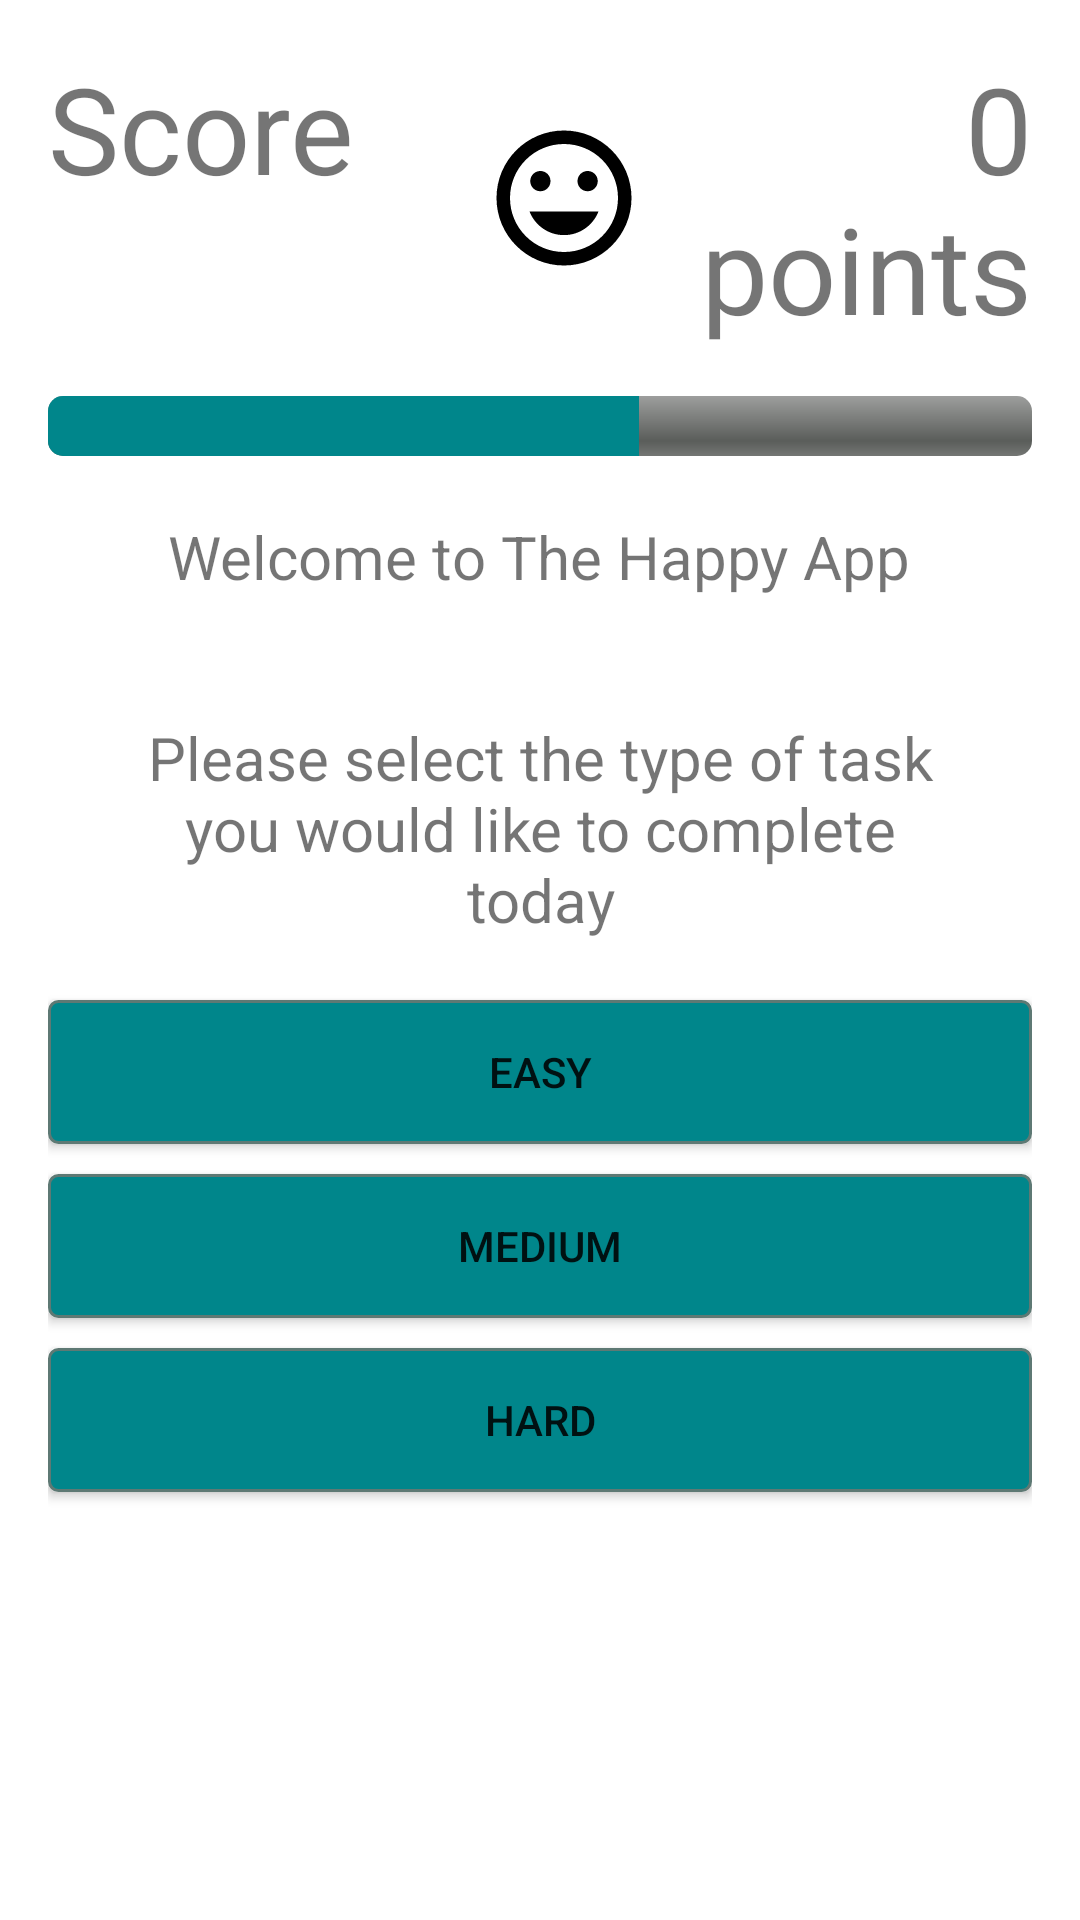

Android layout source for this screen:
<!-- AndroidManifest.xml: application theme AppTheme -->
<!-- res/layout/activity_main.xml -->
<?xml version="1.0" encoding="utf-8"?>
<androidx.constraintlayout.widget.ConstraintLayout xmlns:android="http://schemas.android.com/apk/res/android"
    xmlns:app="http://schemas.android.com/apk/res-auto"
    xmlns:tools="http://schemas.android.com/tools"
    android:layout_width="match_parent"
    android:layout_height="match_parent"
    tools:context=".MainActivity"
    android:background="@color/background">


    <LinearLayout
        android:layout_width="match_parent"
        android:layout_height="wrap_content"
        android:paddingLeft="16dp"
        android:paddingRight="16dp"
        android:orientation="vertical"
        app:layout_constraintEnd_toEndOf="parent"
        app:layout_constraintStart_toStartOf="parent"
        app:layout_constraintTop_toTopOf="parent">

        <LinearLayout
            android:layout_width="match_parent"
            android:layout_height="wrap_content"
            android:orientation="horizontal"
            android:paddingTop="16dp"
            android:paddingBottom="16dp">

            <TextView
                android:id="@+id/streak"
                android:layout_width="16dp"
                android:layout_height="wrap_content"
                android:layout_weight="1"
                android:gravity="left"
                android:text="@string/streak"
                android:textSize="40dp" />

            <ImageView
                android:id="@+id/smile_icon"
                android:layout_width="wrap_content"
                android:layout_height="54dp"
                android:layout_weight="0.25"
                android:layout_gravity="center"
                android:src="@drawable/ic_smile"/>
            <TextView
                android:id="@+id/streak_num"
                android:layout_width="0dp"
                android:textSize="40sp"
                android:layout_height="wrap_content"
                android:layout_weight="1"
                android:gravity="end"
                android:text="@string/streak_num" />


        </LinearLayout>
        <ProgressBar
            android:id="@+id/streak_bar"
            style="@android:style/Widget.ProgressBar.Horizontal"
            android:layout_width="match_parent"
            android:layout_height="20dp"
            android:layout_weight="1"
            android:progress="60"
            android:progressTint="@color/buttons" />

        <TextView
            android:id="@+id/welcome_message"
            android:layout_width="wrap_content"
            android:layout_height="match_parent"
            android:layout_weight="1"
            android:padding="20dp"
            android:textSize="20sp"
            android:gravity="center"
            android:layout_gravity="center"
            android:text="@string/welcome_message" />
        <TextView
            android:id="@+id/level_selection"
            android:layout_width="wrap_content"
            android:layout_height="match_parent"
            android:layout_weight="1"
            android:padding="20dp"
            android:textSize="20sp"
            android:gravity="center"
            android:layout_gravity="center"
            android:text="@string/select_task" />
        <Button
            android:id="@+id/easy"
            android:layout_width="match_parent"
            android:layout_height="match_parent"
            android:layout_weight="1"
            android:text="@string/easy"
            android:background="@drawable/button"
            android:layout_marginBottom="10dp"/>

        <Button
            android:id="@+id/medium"
            android:layout_width="match_parent"
            android:layout_height="match_parent"
            android:layout_weight="1"
            android:text="@string/medium"
            android:background="@drawable/button"
            android:layout_marginBottom="10dp"/>
        <Button
            android:id="@+id/hard"
            android:layout_width="match_parent"
            android:layout_height="wrap_content"
            android:layout_weight="1"
            android:layout_gravity="right"
            android:text="@string/hard"
            android:background="@drawable/button"
            android:layout_marginBottom="10dp"/>
    </LinearLayout>

</androidx.constraintlayout.widget.ConstraintLayout>
<!-- resources referenced by this layout -->
<resources>
  <color name="background">#FFFFFF</color>
  <color name="buttons">#00868B</color>
  <!-- drawable button (drawable) -->
  <?xml version="1.0" encoding="utf-8"?>
      <selector xmlns:android="http://schemas.android.com/apk/res/android" >
          <item android:state_pressed="true" >
              <shape android:shape="rectangle"  >
                  <corners android:radius="3dip" />
                  <stroke android:width="1dip" android:color="@color/buttons" />
              </shape>
          </item>
          <item android:state_focused="true">
              <shape android:shape="rectangle"  >
                  <corners android:radius="3dip" />
                  <stroke android:width="1dip" android:color="@color/buttons" />
                  <solid android:color="@color/buttons"/>
              </shape>
          </item>
          <item >
              <shape android:shape="rectangle"  >
                  <corners android:radius="3dip" />
                  <stroke android:width="1dip" android:color="#5e7974" />
                  <gradient android:angle="-90" android:startColor="@color/buttons" android:endColor="@color/buttons"/>
              </shape>
          </item>
      </selector>
  <!-- drawable ic_smile (drawable-anydpi) -->
  <vector xmlns:android="http://schemas.android.com/apk/res/android"
      android:width="24dp"
      android:height="24dp"
      android:viewportWidth="24"
      android:viewportHeight="24">
      <path
          android:fillColor="#FF000000"
          android:pathData="M11.99,2C6.47,2 2,6.48 2,12s4.47,10 9.99,10C17.52,22 22,17.52 22,12S17.52,2 11.99,2zM12,20c-4.42,0 -8,-3.58 -8,-8s3.58,-8 8,-8 8,3.58 8,8 -3.58,8 -8,8zM15.5,11c0.83,0 1.5,-0.67 1.5,-1.5S16.33,8 15.5,8 14,8.67 14,9.5s0.67,1.5 1.5,1.5zM8.5,11c0.83,0 1.5,-0.67 1.5,-1.5S9.33,8 8.5,8 7,8.67 7,9.5 7.67,11 8.5,11zM12,17.5c2.33,0 4.31,-1.46 5.11,-3.5L6.89,14c0.8,2.04 2.78,3.5 5.11,3.5z"/>
  </vector>
  <string name="easy">EASY</string>
  <string name="hard">HARD</string>
  <string name="medium">MEDIUM</string>
  <string name="select_task">Please select the type of task you would like to complete today</string>
  <string name="streak">Score</string>
  <string name="streak_num">0 points</string>
  <string name="welcome_message">Welcome to The Happy App</string>
  <style name="AppTheme" parent="Theme.AppCompat.Light.DarkActionBar">
          
          <item name="colorPrimary">@color/colorPrimary</item>
          <item name="colorPrimaryDark">@color/colorPrimaryDark</item>
          <item name="colorAccent">@color/colorAccent</item>
      </style>
  <color name="colorPrimary">#008577</color>
  <color name="colorPrimaryDark">#00574B</color>
  <color name="colorAccent">#D81B60</color>
</resources>
